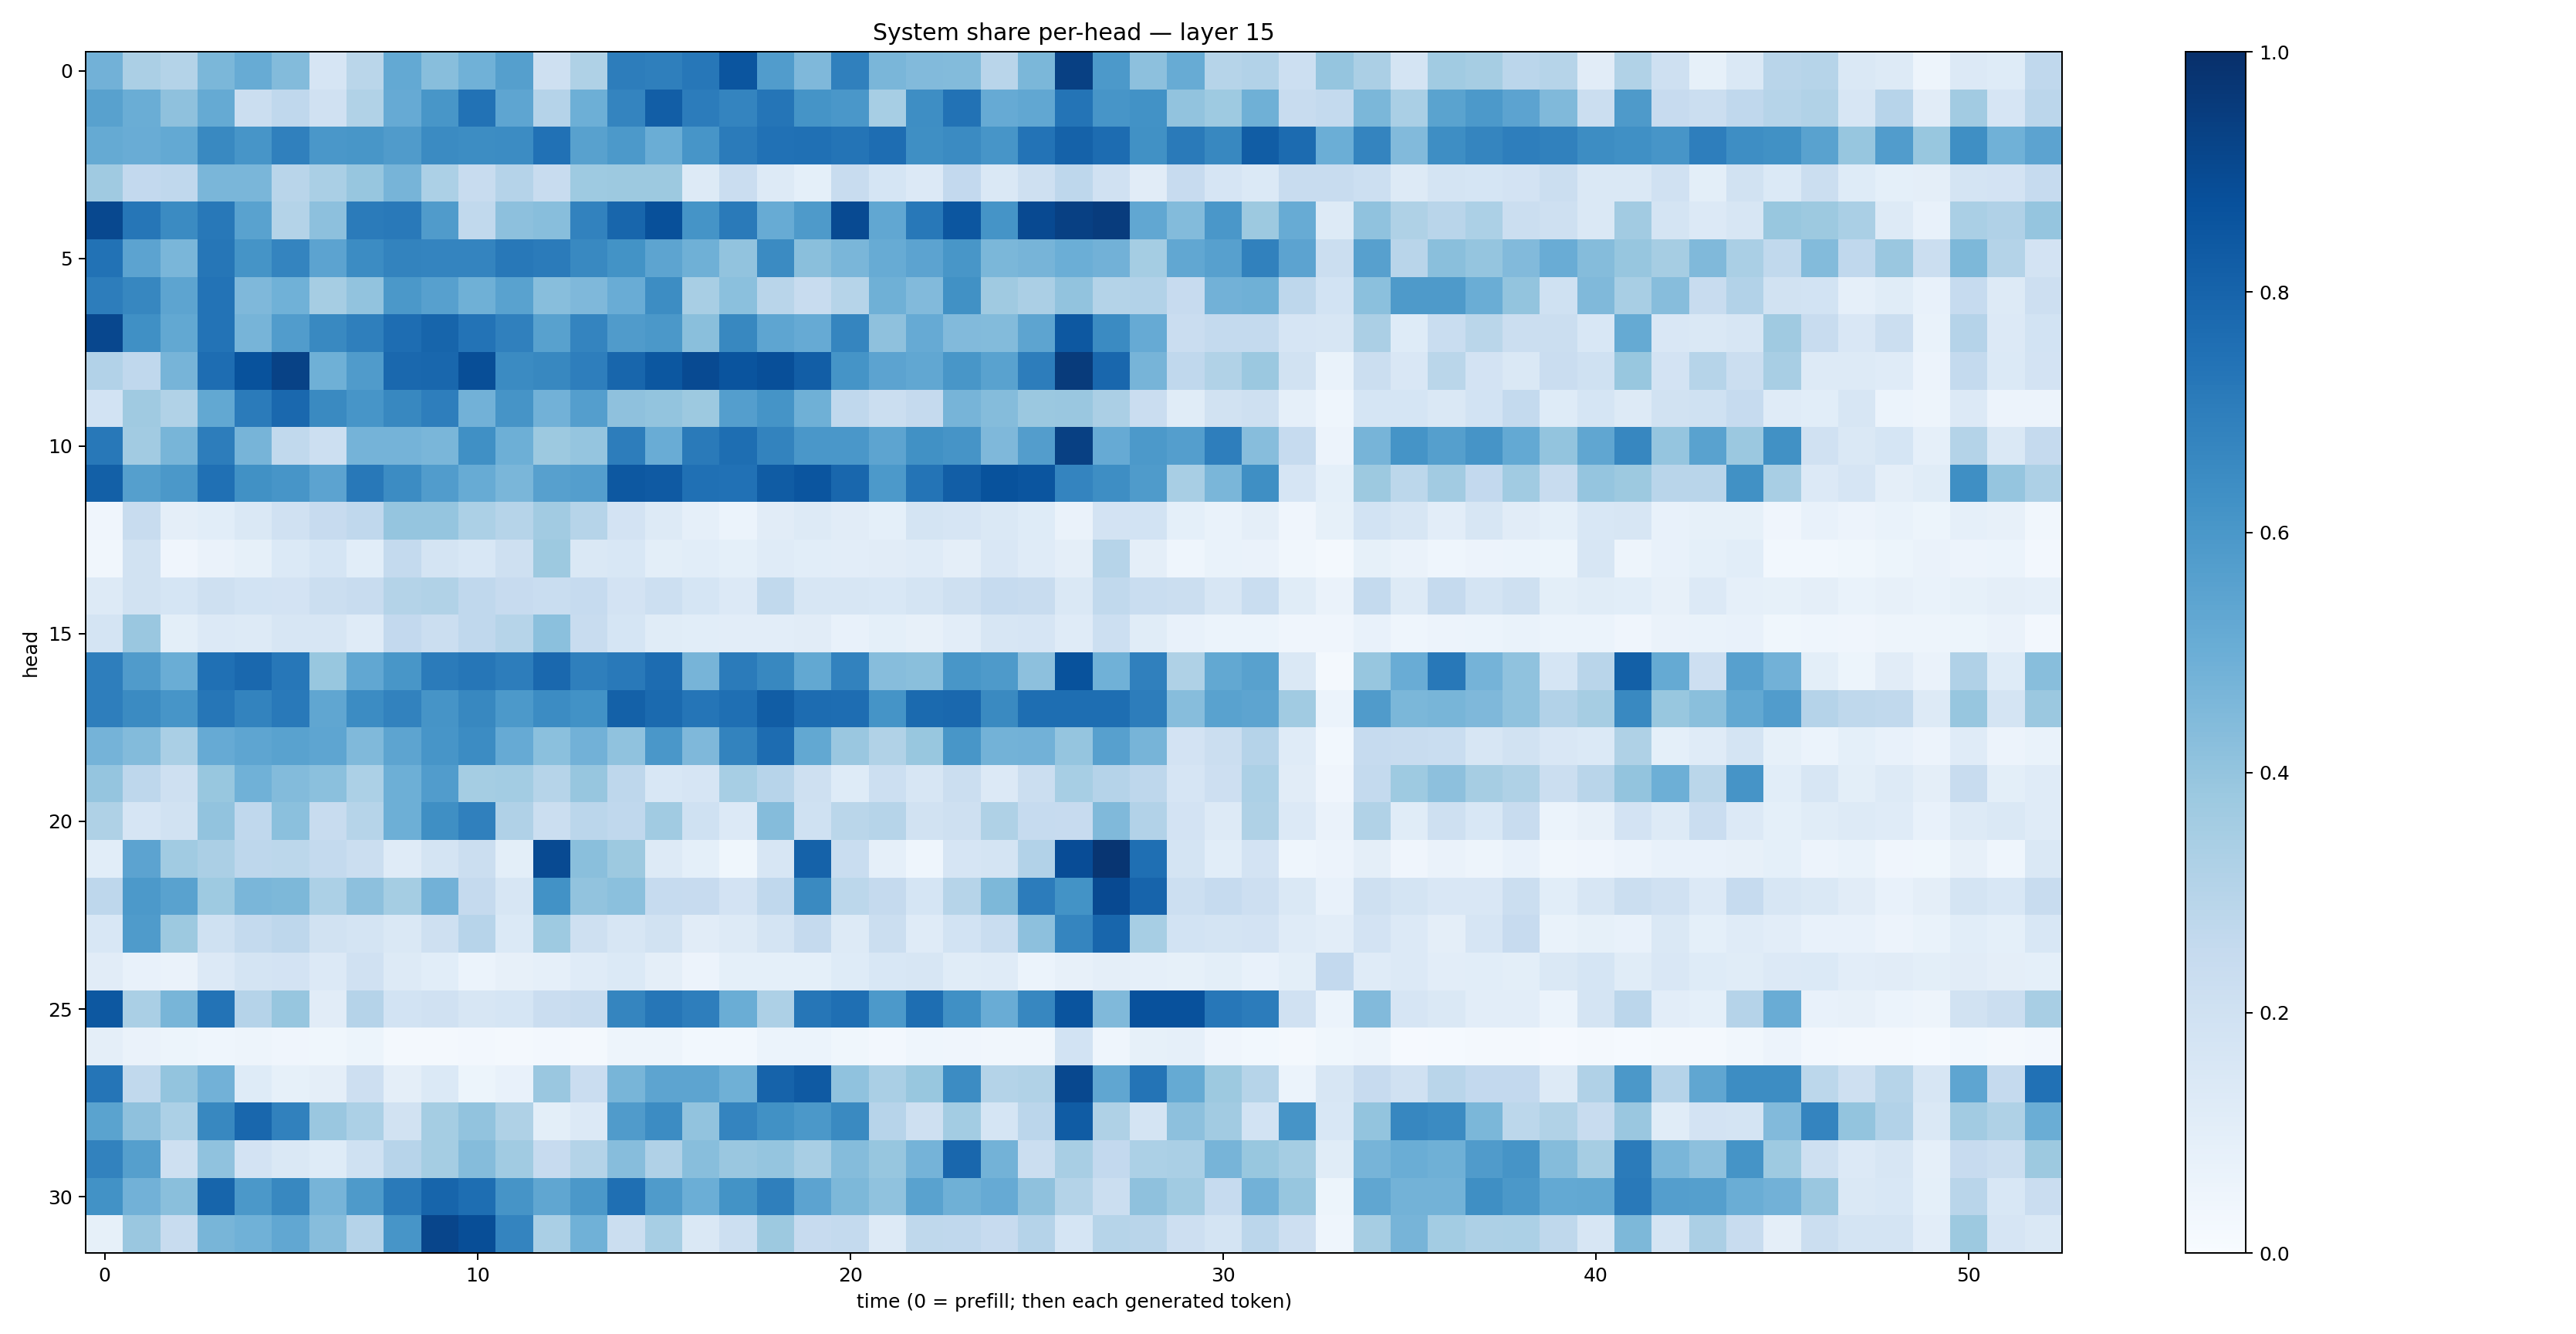

The table this chart was drawn from, first rows:
0.48382926, 0.33243066, 0.30477327, 0.4577587, 0.51035786, 0.44047228, 0.1669659, 0.2881614, 0.52238095, 0.42725608, 0.48676038, 0.56622404, 0.2055441, 0.32392558, 0.70279604, 0.69275236, 0.72394353, 0.857924, 0.57605815, 0.4516681, 0.68864274, 0.46216264, 0.44192517, 0.4376703
0.5553, 0.5023, 0.4117, 0.5159, 0.2219, 0.2687, 0.1986, 0.3155, 0.5128, 0.6024, 0.7453, 0.5367, 0.3029, 0.4932, 0.6737, 0.8222, 0.7042, 0.6731, 0.7334, 0.6159, 0.5982, 0.3468, 0.6368, 0.7434
0.5184, 0.5059, 0.522, 0.6565, 0.6066, 0.6897, 0.5977, 0.6024, 0.5816, 0.6495, 0.6445, 0.6452, 0.7481, 0.5566, 0.5911, 0.5034, 0.6066, 0.7091, 0.7482, 0.7533, 0.7361, 0.765, 0.6355, 0.6508
0.3697, 0.2591, 0.2695, 0.4629, 0.4647, 0.2924, 0.3375, 0.3943, 0.4723, 0.3314, 0.2365, 0.3041, 0.2375, 0.3737, 0.3774, 0.3776, 0.1278, 0.2281, 0.1261, 0.09052, 0.2389, 0.1682, 0.136, 0.2614
0.9047, 0.7302, 0.65, 0.7222, 0.5532, 0.3052, 0.4142, 0.7078, 0.7166, 0.5816, 0.2655, 0.4146, 0.4294, 0.6817, 0.7913, 0.8783, 0.6137, 0.7126, 0.5102, 0.5859, 0.8966, 0.5312, 0.7193, 0.8523
0.744, 0.5452, 0.4612, 0.7266, 0.6165, 0.6757, 0.5431, 0.6476, 0.6781, 0.6743, 0.673, 0.7216, 0.7092, 0.6579, 0.6199, 0.5398, 0.4891, 0.4044, 0.6521, 0.4244, 0.4618, 0.5116, 0.544, 0.6035
0.7019, 0.665, 0.5409, 0.7391, 0.4496, 0.4874, 0.3493, 0.4047, 0.5976, 0.5597, 0.4895, 0.5543, 0.426, 0.4494, 0.5043, 0.6423, 0.3418, 0.4211, 0.2901, 0.2387, 0.2999, 0.4888, 0.4448, 0.6264
0.9091, 0.6305, 0.5267, 0.7403, 0.471, 0.5765, 0.6568, 0.6926, 0.7619, 0.7965, 0.7406, 0.6911, 0.5581, 0.6757, 0.5789, 0.5964, 0.4244, 0.662, 0.5364, 0.5126, 0.6715, 0.4122, 0.5136, 0.4451
0.309, 0.2659, 0.4689, 0.7617, 0.8694, 0.926, 0.4891, 0.5794, 0.7841, 0.7876, 0.8856, 0.6514, 0.6629, 0.6987, 0.7898, 0.8483, 0.8964, 0.8608, 0.8823, 0.8233, 0.6147, 0.544, 0.5274, 0.6054
0.1842, 0.3693, 0.3134, 0.5256, 0.7084, 0.7827, 0.6533, 0.6065, 0.661, 0.6973, 0.4807, 0.6099, 0.4829, 0.5702, 0.4104, 0.3989, 0.3769, 0.5668, 0.6145, 0.4905, 0.2692, 0.2229, 0.2537, 0.4688
0.7223, 0.3603, 0.4675, 0.7011, 0.4704, 0.2652, 0.2182, 0.4756, 0.474, 0.4623, 0.6312, 0.4949, 0.3755, 0.3963, 0.7028, 0.5068, 0.7144, 0.7591, 0.6768, 0.6002, 0.6012, 0.5417, 0.6274, 0.6105
0.8132, 0.5631, 0.597, 0.7536, 0.6283, 0.609, 0.5454, 0.7223, 0.6448, 0.5776, 0.509, 0.4628, 0.5602, 0.5691, 0.8459, 0.8392, 0.7501, 0.7468, 0.8307, 0.8578, 0.7873, 0.5914, 0.7367, 0.8209
0.04057, 0.2368, 0.09706, 0.1057, 0.1432, 0.1956, 0.2452, 0.2691, 0.3972, 0.396, 0.3311, 0.2999, 0.3623, 0.2991, 0.1815, 0.1306, 0.08767, 0.06154, 0.1132, 0.1283, 0.1129, 0.093, 0.1781, 0.1643
0.03456, 0.1934, 0.04215, 0.06332, 0.08326, 0.1382, 0.1695, 0.1074, 0.2541, 0.1721, 0.1531, 0.2072, 0.3768, 0.1426, 0.1555, 0.09909, 0.1093, 0.09226, 0.121, 0.1089, 0.1053, 0.1106, 0.1183, 0.09626
0.1266, 0.1912, 0.168, 0.2093, 0.186, 0.1826, 0.2236, 0.2359, 0.3057, 0.313, 0.2658, 0.2438, 0.2313, 0.2488, 0.1811, 0.217, 0.1711, 0.1336, 0.2623, 0.162, 0.1578, 0.1545, 0.174, 0.2099
0.1782, 0.3828, 0.1002, 0.1356, 0.1305, 0.1563, 0.1617, 0.1183, 0.2594, 0.2191, 0.2667, 0.2995, 0.4211, 0.2371, 0.171, 0.1155, 0.1057, 0.1045, 0.1017, 0.112, 0.07382, 0.09045, 0.07981, 0.1046
0.6973, 0.5798, 0.5009, 0.753, 0.7816, 0.7261, 0.3876, 0.5276, 0.6049, 0.7093, 0.7287, 0.7023, 0.7846, 0.6928, 0.7166, 0.7665, 0.4725, 0.7077, 0.6627, 0.527, 0.6812, 0.4299, 0.4254, 0.6044
0.6956, 0.6496, 0.6074, 0.7274, 0.6768, 0.7157, 0.5327, 0.6464, 0.6829, 0.6115, 0.6633, 0.5932, 0.6464, 0.6237, 0.8115, 0.7739, 0.7338, 0.7541, 0.826, 0.766, 0.7643, 0.6154, 0.775, 0.7841
0.4738, 0.4392, 0.3378, 0.5145, 0.5354, 0.5528, 0.5379, 0.4483, 0.5425, 0.6093, 0.6477, 0.5145, 0.4197, 0.484, 0.4101, 0.601, 0.4494, 0.6788, 0.7691, 0.5257, 0.3835, 0.3133, 0.3868, 0.6046
0.3982, 0.2755, 0.21, 0.3895, 0.4847, 0.4395, 0.4194, 0.3302, 0.4935, 0.5767, 0.3554, 0.3586, 0.3005, 0.3933, 0.274, 0.1536, 0.1649, 0.3463, 0.2955, 0.2035, 0.1238, 0.217, 0.1575, 0.2197
0.3205, 0.167, 0.1888, 0.4062, 0.2671, 0.4194, 0.2364, 0.2985, 0.493, 0.6346, 0.69, 0.3172, 0.2206, 0.2814, 0.2664, 0.3642, 0.2012, 0.1341, 0.4368, 0.2005, 0.2868, 0.2978, 0.1923, 0.2068
0.1068, 0.5452, 0.366, 0.3334, 0.276, 0.2783, 0.2558, 0.2189, 0.1205, 0.1734, 0.2264, 0.1001, 0.8981, 0.425, 0.3758, 0.1259, 0.09189, 0.03713, 0.1598, 0.8082, 0.2313, 0.08716, 0.04331, 0.1656
0.2771, 0.5925, 0.5543, 0.3722, 0.4616, 0.4544, 0.3293, 0.4142, 0.3536, 0.4825, 0.2534, 0.1572, 0.6249, 0.4045, 0.4204, 0.2474, 0.2459, 0.182, 0.2674, 0.6541, 0.2785, 0.2532, 0.1691, 0.3006
0.1548, 0.5859, 0.3759, 0.2007, 0.256, 0.2739, 0.1914, 0.1783, 0.1435, 0.2051, 0.2936, 0.1402, 0.3749, 0.2104, 0.1593, 0.1949, 0.1096, 0.1317, 0.1725, 0.2524, 0.1259, 0.2229, 0.1189, 0.1869
0.1119, 0.07557, 0.0656, 0.1344, 0.1792, 0.1812, 0.1342, 0.1984, 0.1269, 0.108, 0.05978, 0.0817, 0.08618, 0.1193, 0.1378, 0.09722, 0.05544, 0.09001, 0.09185, 0.09266, 0.1219, 0.1543, 0.1577, 0.1151
0.8452, 0.3381, 0.465, 0.7396, 0.3043, 0.3918, 0.113, 0.3031, 0.1843, 0.1981, 0.1634, 0.1705, 0.2279, 0.2362, 0.6712, 0.7275, 0.6975, 0.5038, 0.3268, 0.7267, 0.7551, 0.5937, 0.7579, 0.6301
0.09721, 0.06638, 0.05415, 0.04347, 0.05014, 0.04223, 0.03701, 0.05458, 0.0217, 0.02217, 0.02628, 0.02293, 0.0245, 0.02087, 0.05035, 0.05015, 0.02863, 0.03082, 0.06071, 0.05973, 0.03534, 0.02582, 0.04378, 0.04221
0.7322, 0.2635, 0.4012, 0.4841, 0.1235, 0.08515, 0.09538, 0.2127, 0.09664, 0.1368, 0.05284, 0.07772, 0.3866, 0.227, 0.4658, 0.5418, 0.5402, 0.4914, 0.8041, 0.837, 0.4078, 0.3388, 0.3878, 0.6469
0.5472, 0.4106, 0.3307, 0.6614, 0.7853, 0.6861, 0.3837, 0.3313, 0.1951, 0.3549, 0.4038, 0.3212, 0.1, 0.1333, 0.5786, 0.6457, 0.4031, 0.6741, 0.6273, 0.5961, 0.653, 0.2957, 0.2085, 0.3586
0.6813, 0.5627, 0.208, 0.4073, 0.1822, 0.1466, 0.1234, 0.2015, 0.2932, 0.352, 0.4339, 0.3648, 0.2446, 0.3067, 0.43, 0.3187, 0.4279, 0.3829, 0.3983, 0.3431, 0.4369, 0.3941, 0.4743, 0.788
0.622, 0.4833, 0.4234, 0.7948, 0.5973, 0.6635, 0.4715, 0.5869, 0.7122, 0.7959, 0.7587, 0.6098, 0.5332, 0.5945, 0.7558, 0.5845, 0.4967, 0.6177, 0.6943, 0.5459, 0.4561, 0.4065, 0.5516, 0.492
0.08498, 0.3837, 0.2406, 0.467, 0.4881, 0.53, 0.432, 0.3018, 0.6077, 0.9164, 0.8848, 0.674, 0.3395, 0.4846, 0.2203, 0.3474, 0.1446, 0.2151, 0.3751, 0.2425, 0.2541, 0.1284, 0.2732, 0.2684
